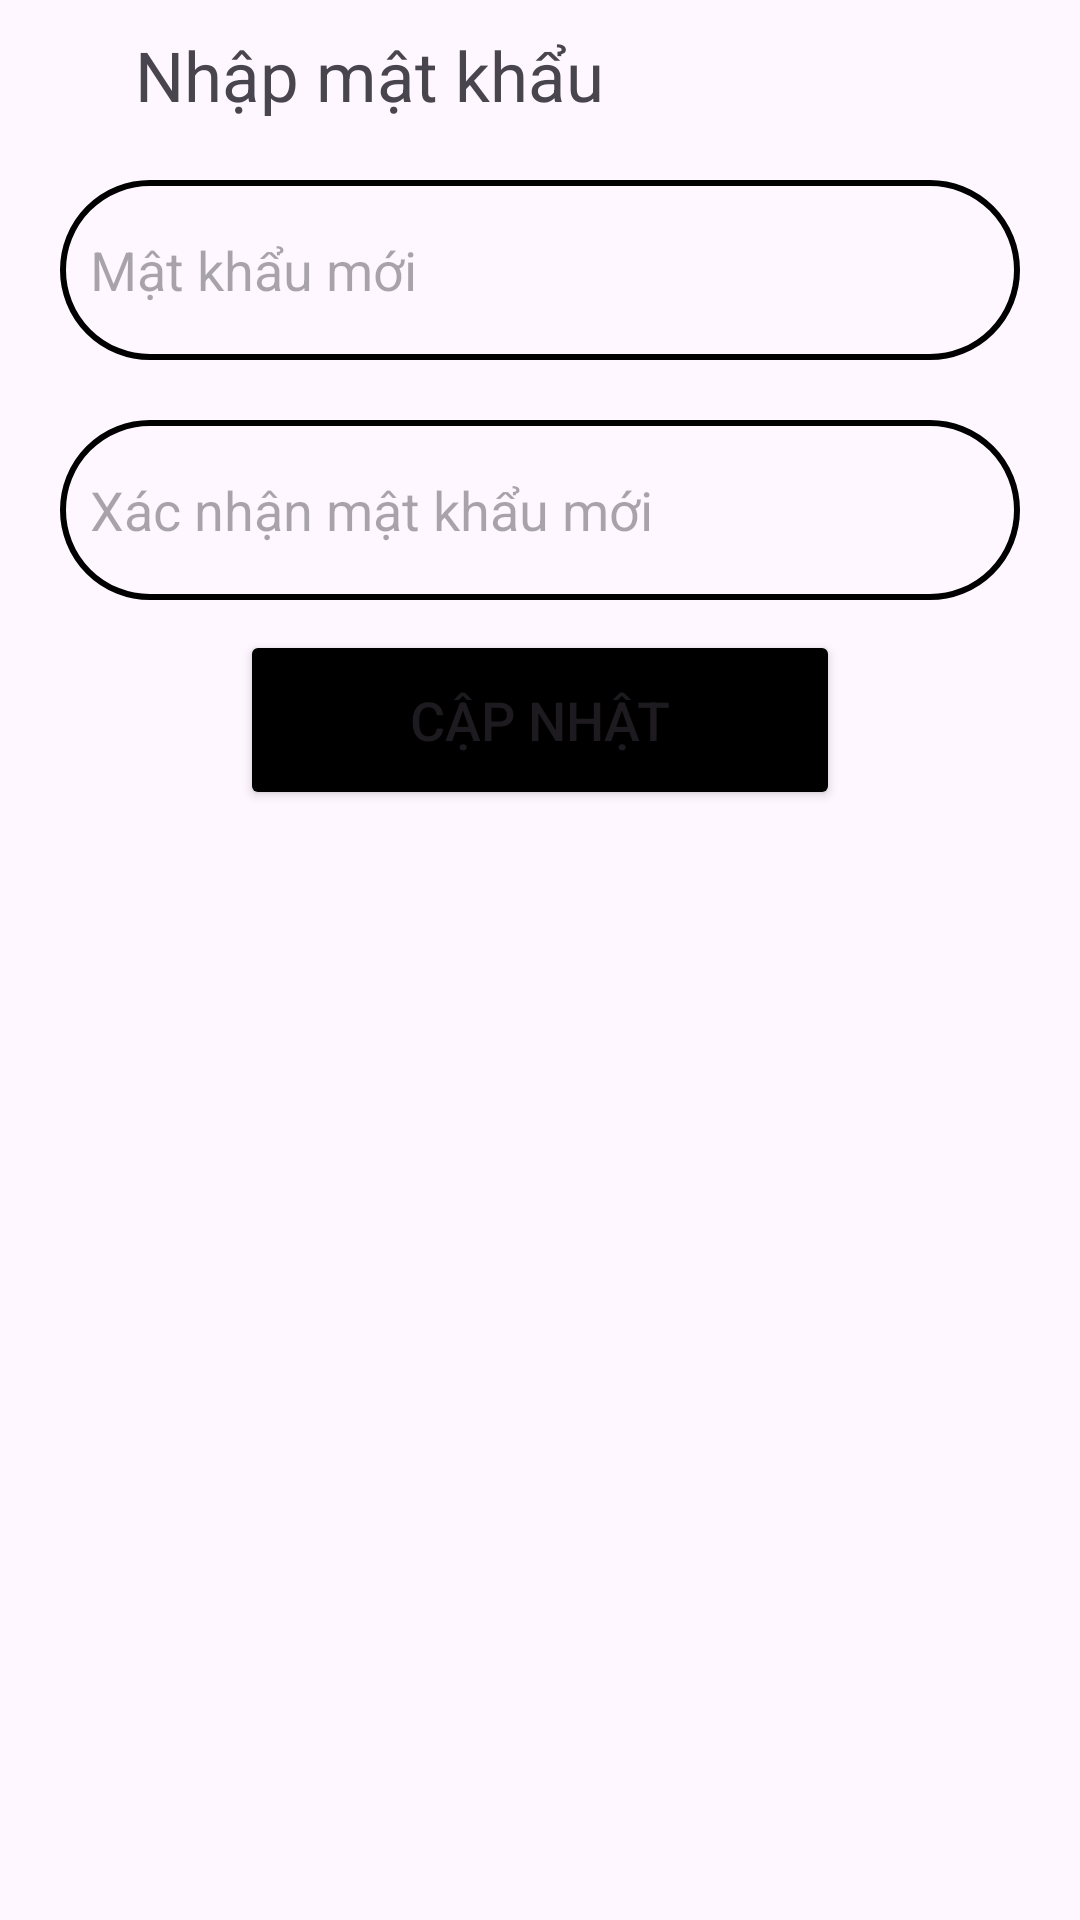

Android layout source for this screen:
<!-- AndroidManifest.xml: application theme Theme._4TLStylist -->
<!-- res/layout/activity_nhap_mat_khau_acitivity.xml -->
<?xml version="1.0" encoding="utf-8"?>
<LinearLayout xmlns:android="http://schemas.android.com/apk/res/android"
    xmlns:app="http://schemas.android.com/apk/res-auto"
    xmlns:tools="http://schemas.android.com/tools"
    android:layout_width="match_parent"
    android:layout_height="match_parent"
    tools:context=".NhapMatKhauAcitivity"
    android:orientation="vertical">


    <LinearLayout
        android:layout_width="match_parent"
        android:layout_height="50dp"
        android:orientation="horizontal"
        android:gravity="center_vertical">


        <ImageView
            android:id="@+id/img_back_screen"
            android:layout_width="30dp"
            android:layout_height="30dp"
            android:src="@drawable/baseline_arrow_back_ios_24"
            android:layout_marginStart="15dp"/>

        <TextView
            android:layout_width="wrap_content"
            android:layout_height="wrap_content"
            android:text="Nhập mật khẩu"
            android:textSize="23sp"/>

    </LinearLayout>

    <EditText
        android:id="@+id/edt_maKhauMoi"
        android:layout_width="match_parent"
        android:layout_height="60dp"
        android:layout_marginTop="10dp"
        android:background="@drawable/custom_edittext2"
        android:hint="Mật khẩu mới"
        android:padding="10dp"
        android:layout_marginHorizontal="20dp"
        android:textColor="@color/black" />

    <EditText
        android:id="@+id/edt_xacNhanMatKhau"
        android:layout_width="match_parent"
        android:layout_height="60dp"
        android:layout_marginTop="20dp"
        android:background="@drawable/custom_edittext2"
        android:hint="Xác nhận mật khẩu mới"
        android:padding="10dp"
        android:layout_marginHorizontal="20dp"
        android:textColor="@color/black" />


    <Button
        android:id="@+id/btn_capNHatMatKhau"
        android:layout_width="200dp"
        android:layout_height="60dp"
        android:layout_marginTop="10dp"
        android:backgroundTint="#000000"
        android:layout_gravity="center_horizontal"
        android:text="Cập nhật"
        android:textSize="18sp"
        app:cornerRadius="20dp" />

</LinearLayout>
<!-- resources referenced by this layout -->
<resources>
  <!-- drawable custom_edittext2 (drawable) -->
  <?xml version="1.0" encoding="utf-8"?>
  <shape xmlns:android="http://schemas.android.com/apk/res/android"
      android:shape="rectangle">
  
      <stroke
  
          android:width="2dp"
          android:color="#000000"/>
  
      <corners
          android:radius="30dp"/>
  
  
  </shape>
  <style name="Theme._4TLStylist" parent="Base.Theme._4TLStylist">
          <item name="android:statusBarColor">@color/white</item>
      </style>
  <style name="Base.Theme._4TLStylist" parent="Theme.Material3.DayNight.NoActionBar">
          
          
      </style>
  <!-- not gathered from this repository: default colours our renderer supplied (Android Studio template values) -->
  <color name="black">#FF000000</color>
  <color name="white">#FFFFFFFF</color>
</resources>
